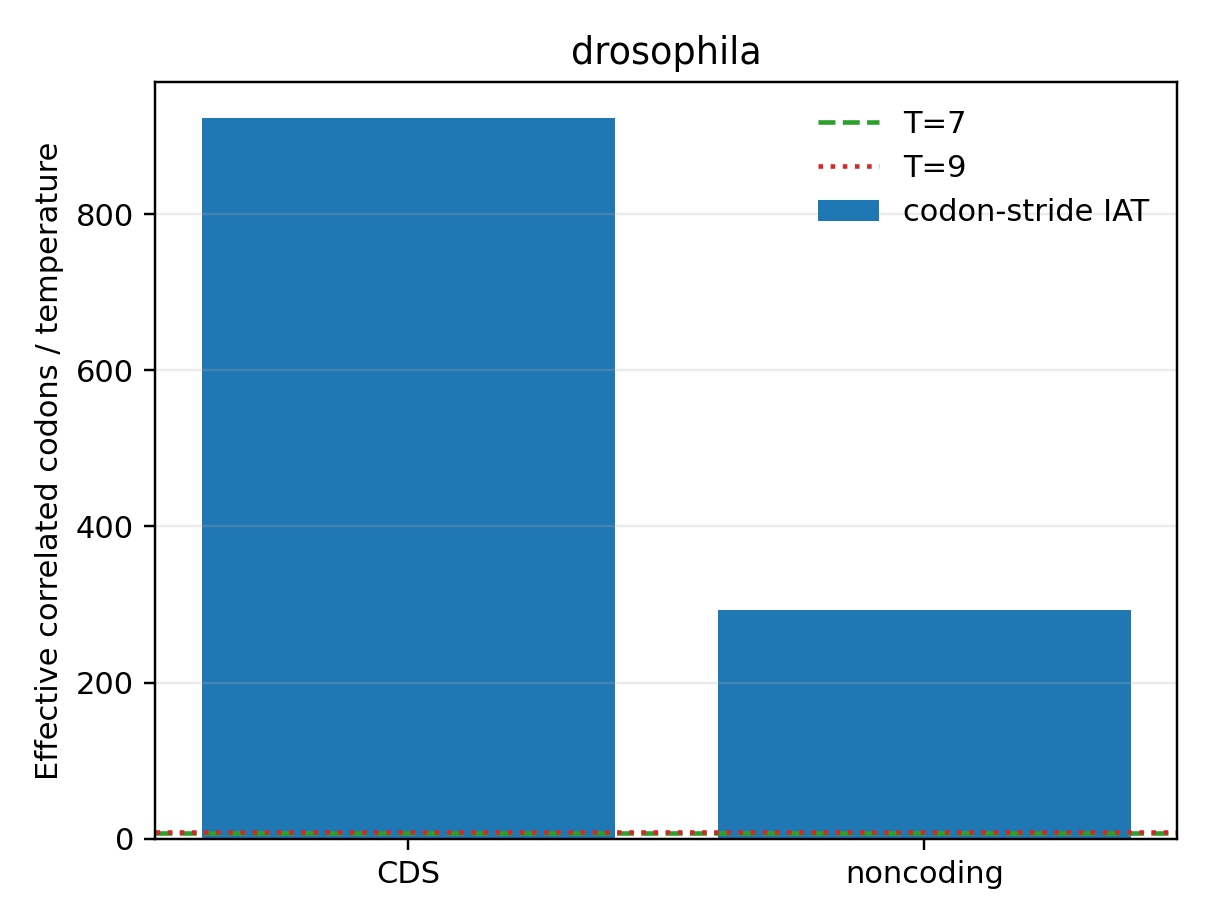

Values plotted in this chart, from the file beside it:
dataset	region	decorrelation_length_codons	reference_temperature	length_over_temperature
drosophila	CDS	922.9	7.0	131.8
drosophila	CDS	922.9	9.0	102.5
drosophila	noncoding	293.6	7.0	41.94
drosophila	noncoding	293.6	9.0	32.62
